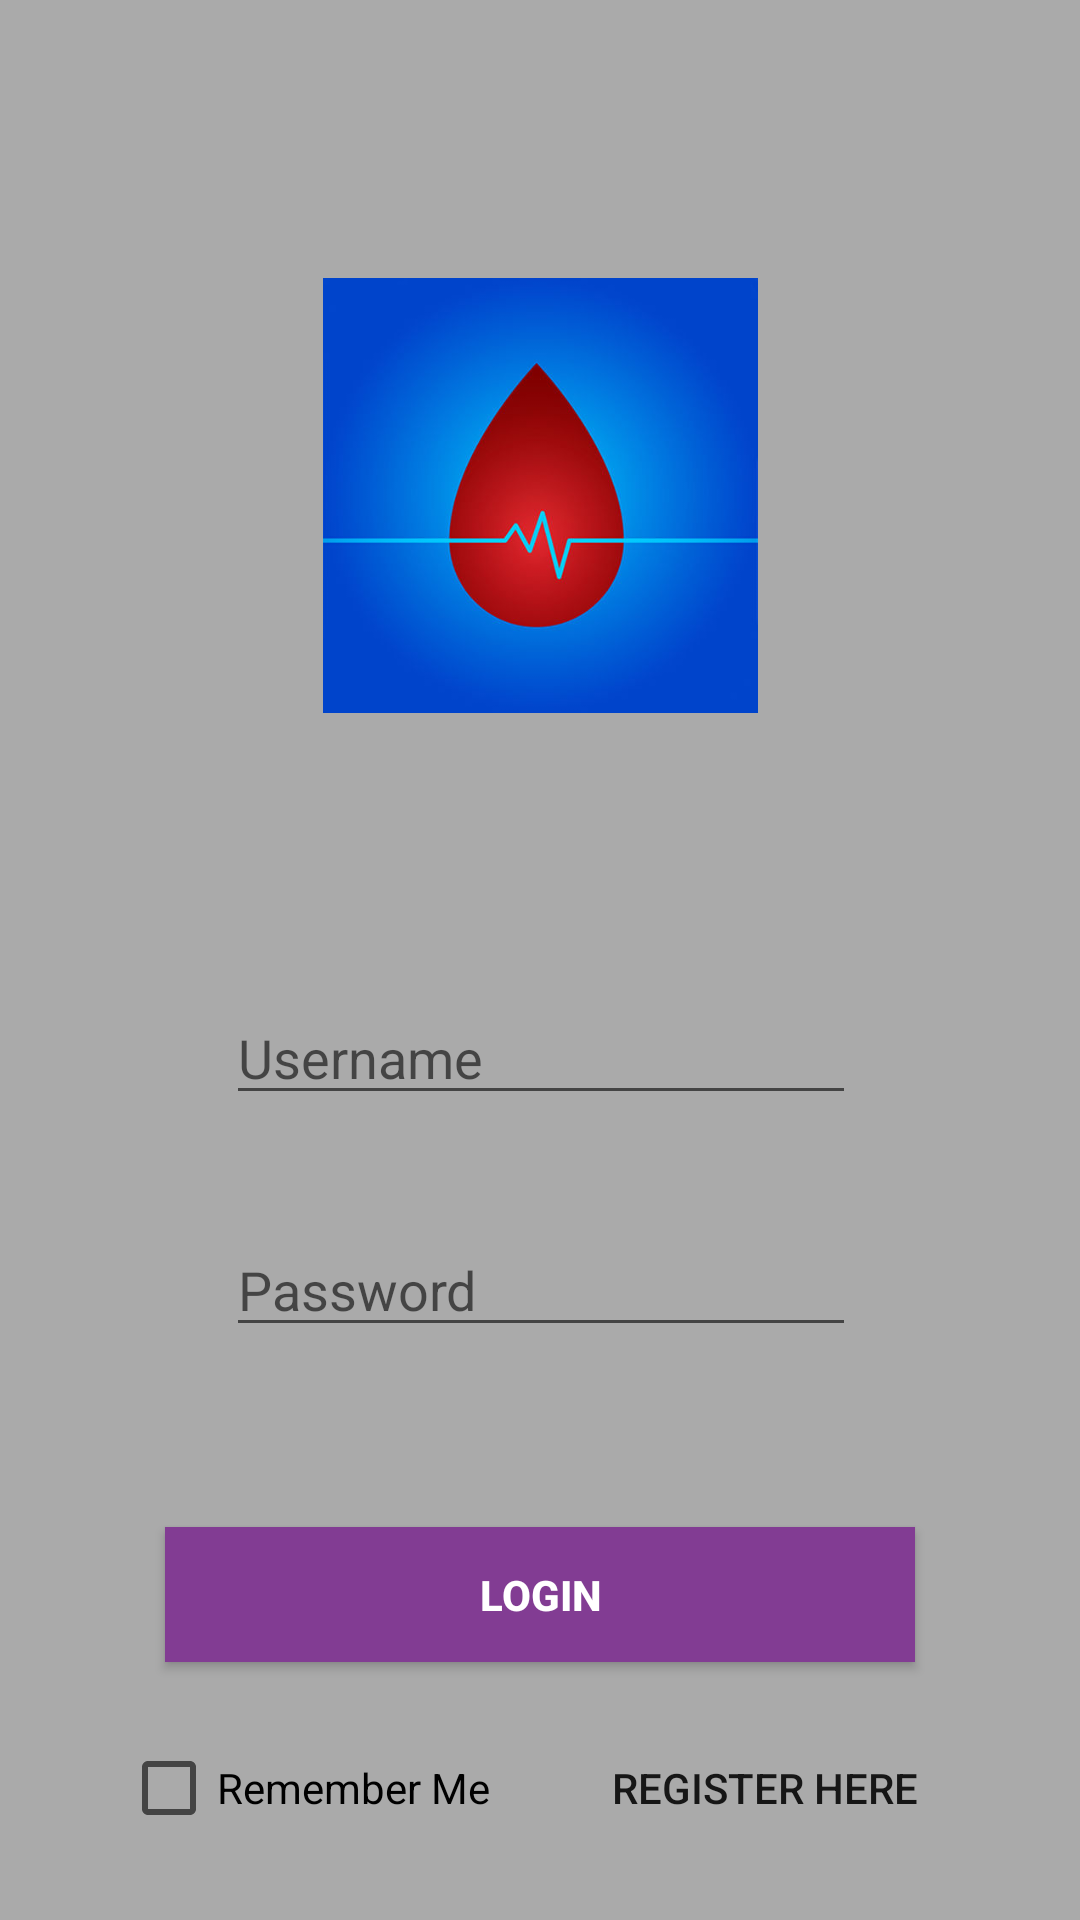

Layout XML and referenced resources for this Android screen:
<!-- AndroidManifest.xml: application theme AppTheme -->
<!-- res/layout/sign_in_layout.xml -->
<?xml version="1.0" encoding="utf-8"?>
<android.support.constraint.ConstraintLayout xmlns:android="http://schemas.android.com/apk/res/android"
    xmlns:app="http://schemas.android.com/apk/res-auto"
    xmlns:tools="http://schemas.android.com/tools"
    android:layout_width="match_parent"
    android:layout_height="match_parent"
    android:background="@color/backgroundColor">

    <Button
        android:id="@+id/login_button"
        style="@style/buttonStyle"
        android:layout_width="250dp"
        android:layout_height="wrap_content"
        android:layout_marginBottom="8dp"
        android:layout_marginEnd="8dp"
        android:layout_marginStart="8dp"
        android:layout_marginTop="8dp"
        android:text="@string/Login_button"
        app:layout_constraintBottom_toBottomOf="parent"
        app:layout_constraintEnd_toEndOf="parent"
        app:layout_constraintStart_toStartOf="parent"
        app:layout_constraintTop_toTopOf="parent"
        app:layout_constraintVertical_bias="0.865" />

    <EditText
        android:id="@+id/passWord_ET"
        style="@style/editTextStyle"
        android:layout_width="wrap_content"
        android:layout_height="wrap_content"
        android:layout_marginBottom="60dp"
        android:layout_marginEnd="8dp"
        android:layout_marginStart="8dp"
        android:ems="10"
        android:hint="@string/passWord_hint"
        android:inputType="textPassword"
        app:layout_constraintBottom_toTopOf="@+id/login_button"
        app:layout_constraintEnd_toEndOf="parent"
        app:layout_constraintHorizontal_bias="0.503"
        app:layout_constraintStart_toStartOf="parent" />

    <EditText
        android:id="@+id/userName_ET"
        style="@style/editTextStyle"
        android:layout_width="wrap_content"
        android:layout_height="wrap_content"
        android:layout_marginBottom="8dp"
        android:layout_marginEnd="8dp"
        android:layout_marginStart="8dp"
        android:layout_marginTop="8dp"
        android:ems="10"
        android:hint="@string/userName_hint"
        android:inputType="textPersonName"
        app:layout_constraintBottom_toTopOf="@+id/passWord_ET"
        app:layout_constraintEnd_toEndOf="parent"
        app:layout_constraintHorizontal_bias="0.503"
        app:layout_constraintStart_toStartOf="parent"
        app:layout_constraintTop_toTopOf="parent"
        app:layout_constraintVertical_bias="0.92" />

    <ImageView
        android:id="@+id/imageView"
        android:layout_width="230dp"
        android:layout_height="145dp"
        android:layout_marginBottom="8dp"
        android:layout_marginEnd="8dp"
        android:layout_marginStart="8dp"
        android:layout_marginTop="8dp"
        app:layout_constraintBottom_toTopOf="@+id/userName_ET"
        app:layout_constraintEnd_toEndOf="parent"
        app:layout_constraintStart_toStartOf="parent"
        app:layout_constraintTop_toTopOf="parent"
        app:srcCompat="@drawable/dbm" />

    <Button
        android:id="@+id/register_Button"
        android:layout_width="wrap_content"
        android:layout_height="wrap_content"
        android:layout_marginEnd="8dp"
        android:layout_marginStart="8dp"
        android:background="@android:color/transparent"
        android:text="@string/register_here_button"
        android:visibility="visible"
        app:layout_constraintBaseline_toBaselineOf="@+id/rememberMe_check"
        app:layout_constraintEnd_toEndOf="parent"
        app:layout_constraintHorizontal_bias="0.81"
        app:layout_constraintStart_toStartOf="parent" />

    <CheckBox
        android:id="@+id/rememberMe_check"
        android:layout_width="wrap_content"
        android:layout_height="wrap_content"
        android:layout_marginBottom="28dp"
        android:layout_marginEnd="8dp"
        android:layout_marginStart="8dp"
        android:checked="false"
        app:layout_constraintBottom_toBottomOf="parent"
        app:layout_constraintEnd_toStartOf="@+id/register_Button"
        app:layout_constraintHorizontal_bias="0.495"
        app:layout_constraintStart_toStartOf="parent"
        android:text="@string/rememberMe_checkbox" />
</android.support.constraint.ConstraintLayout>
<!-- resources referenced by this layout -->
<resources>
  <color name="backgroundColor">@android:color/darker_gray</color>
  <!-- drawable dbm: jpg bitmap (drawable, 17183 bytes) -->
  <string name="Login_button">Login</string>
  <string name="passWord_hint">Password</string>
  <string name="register_here_button">Register Here</string>
  <string name="rememberMe_checkbox">Remember Me</string>
  <string name="userName_hint">Username</string>
  <style name="buttonStyle" parent="Widget.AppCompat.Button">
      <item name="android:minWidth">110dp</item>
      <item name="android:minHeight">45dp</item>
      <item name="android:textStyle">bold</item>
      <item name="android:background">@color/colorAccent</item>
      <item name="android:textColor">@color/colorAccentText</item>
      <item name="android:bottomLeftRadius">1dp</item>
      <item name="android:bottomRightRadius">5dp</item>
      <item name="android:topLeftRadius">5dp</item>
      <item name="android:topRightRadius">1dp</item>
      </style>
  <style name="editTextStyle" parent="TextAppearance.AppCompat">
          <item name="android:textColor">@color/textColor</item>
          <item name="android:fontFamily">sans-serif</item>
          <item name="android:textSize">18sp</item>
      </style>
  <style name="AppTheme" parent="Theme.AppCompat.Light.DarkActionBar">
          
          <item name="colorPrimary">@color/colorPrimary</item>
          <item name="colorPrimaryDark">@color/colorPrimaryDark</item>
          <item name="colorAccent">@color/colorAccent</item>
  
      </style>
  <color name="colorAccent">#823c93</color>
  <color name="colorAccentText">#ffffff</color>
  <color name="textColor">#000000</color>
  <color name="colorPrimary">#233ecc</color>
  <color name="colorPrimaryDark">#0a20ab</color>
</resources>
